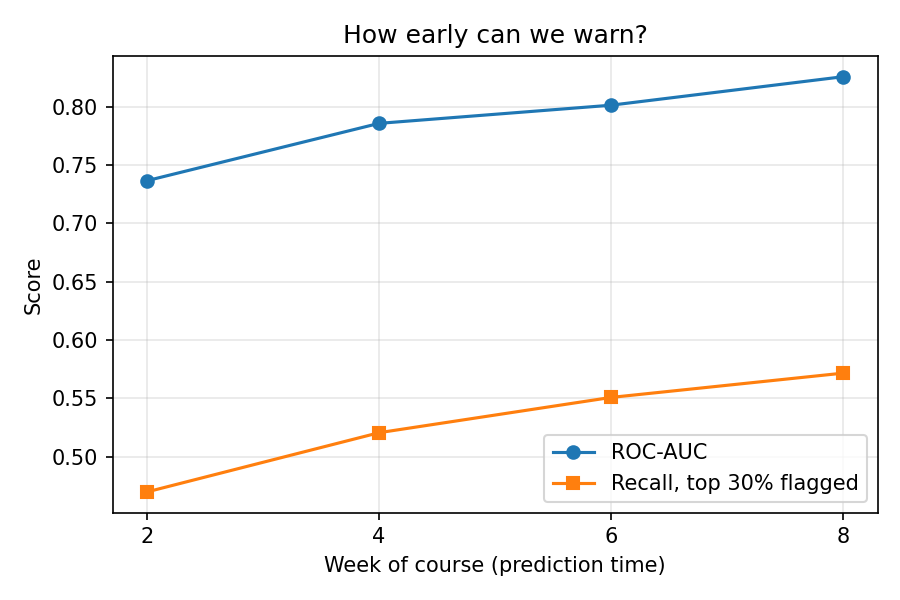

Values plotted in this chart, from the file beside it:
week, cutoff_day, n_test, at_risk_rate, roc_auc, pr_auc, recall_top30%, recall_top50%
2, 14, 5575, 0.446, 0.737, 0.691, 0.47, 0.697
4, 28, 5454, 0.434, 0.786, 0.755, 0.521, 0.734
6, 42, 5337, 0.421, 0.801, 0.772, 0.551, 0.751
8, 56, 5236, 0.41, 0.825, 0.796, 0.571, 0.785
